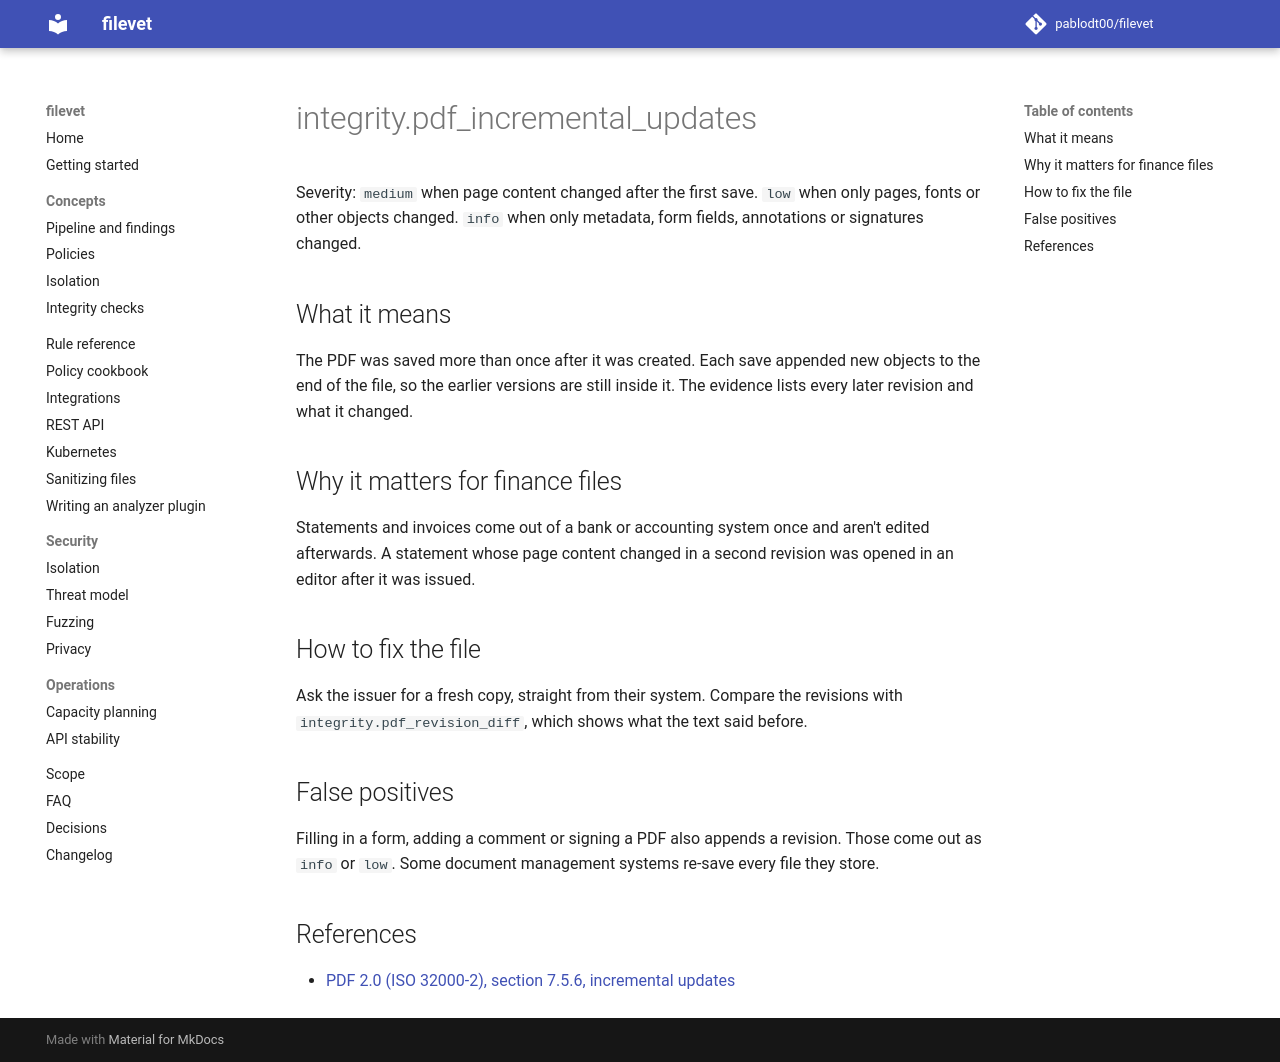

repository: pablodt00/filevet · page: 0.5/rules/integrity.pdf_incremental_updates/index.html · generator: mkdocs

# integrity.pdf_incremental_updates

Severity: `medium` when page content changed after the first save. `low` when only pages, fonts or other objects changed. `info` when only metadata, form fields, annotations or signatures changed.

## What it means

The PDF was saved more than once after it was created. Each save appended new objects to the end of the file, so the earlier versions are still inside it. The evidence lists every later revision and what it changed.

## Why it matters for finance files

Statements and invoices come out of a bank or accounting system once and aren't edited afterwards. A statement whose page content changed in a second revision was opened in an editor after it was issued.

## How to fix the file

Ask the issuer for a fresh copy, straight from their system. Compare the revisions with `integrity.pdf_revision_diff`, which shows what the text said before.

## False positives

Filling in a form, adding a comment or signing a PDF also appends a revision. Those come out as `info` or `low`. Some document management systems re-save every file they store.

## References

- [PDF 2.0 (ISO 32000-2), section 7.5.6, incremental updates](https://www.pdfa.org/resource/iso-32000-pdf/)
